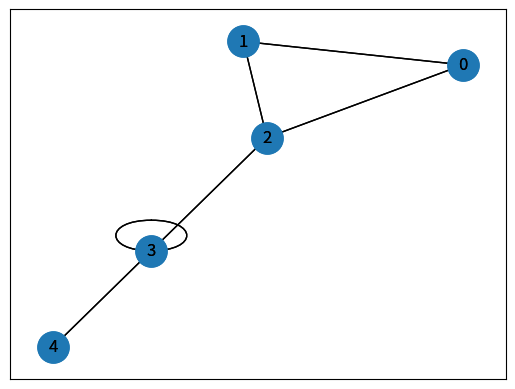
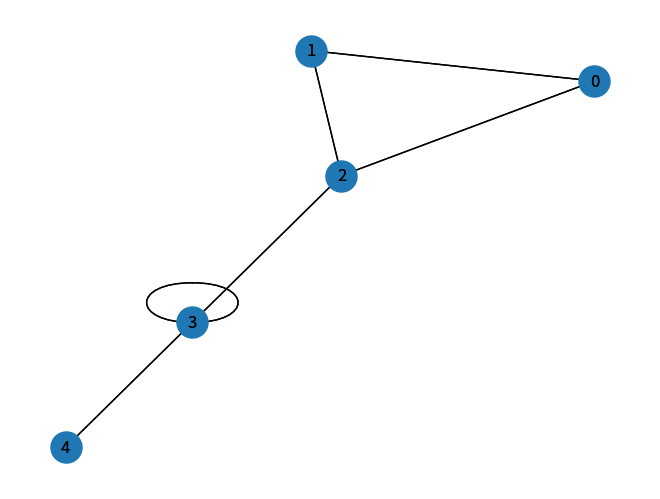
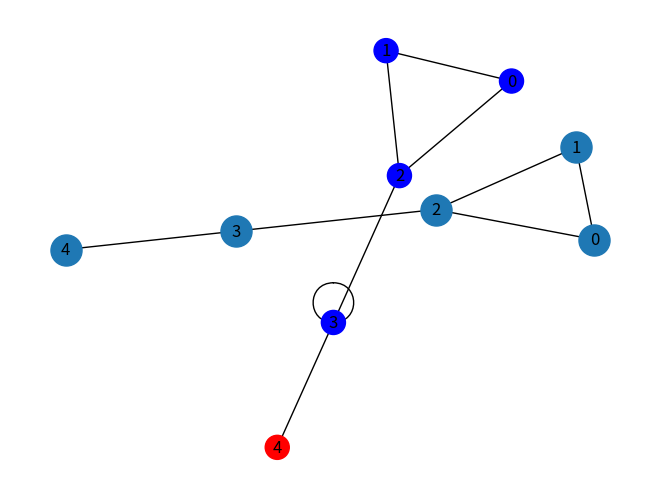
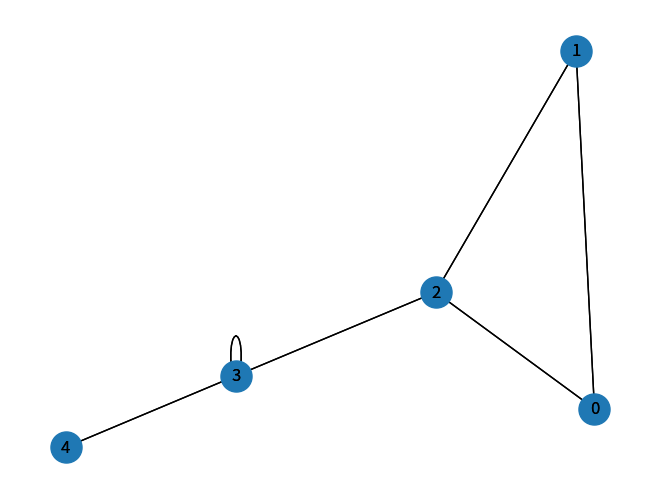
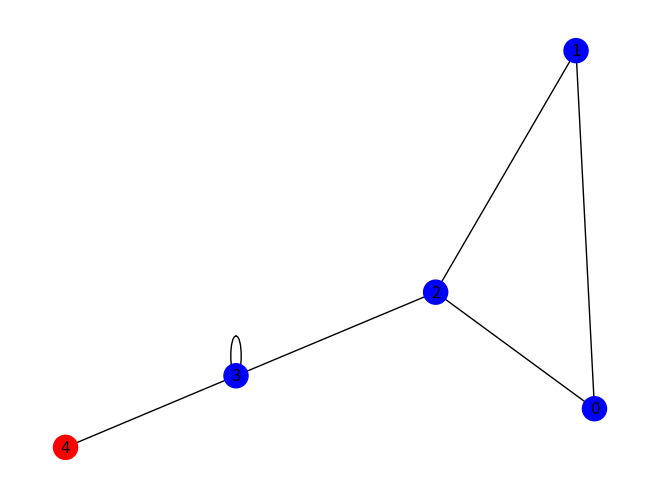

Write the Python code that produced these figures, in order.
from collections import defaultdict

import networkx as nx
from matplotlib import pyplot as plt


# odwiedzamy wszystkich sąsiadów /przeszukiwanie w szerz
class GraphBFS:

    def __init__(self):
        self.graph = defaultdict(list)

    def add_edge(self, u, v):
        self.graph[u].append(v)

    def bfs(self, s):
        visited = [False] * (max(self.graph) + 1)
        queue = [s]

        visited[s] = True

        history_queue = []

        while queue:
            s = queue.pop(0)
            history_queue.append(s)
            for i in self.graph[s]:
                if not visited[i]:
                    queue.append(i)
                    history_queue.append(i)
                    visited[i] = True
        return history_queue


class GraphDFS:

    def __init__(self):
        self.graph = defaultdict(list)

    def add_edge(self, u, v):
        self.graph[u].append(v)

    def DFS_calculate(self, v, visited, all_checked):
        visited.append(v)
        for neighbour in self.graph[v]:
            all_checked.append(neighbour)
            if neighbour not in visited:
                self.DFS_calculate(neighbour, visited, all_checked)

    def DFS(self, v):
        visited = []
        all_checked = []
        self.DFS_calculate(v, visited, all_checked)
        return visited


def is_graph_connected(edges, g_DFS):
    for i in edges:
        if i not in list(g_DFS.DFS(2)):
            return False

    return True


def is_graph_tree(g_DFS, g_BFS, edges):
    if is_graph_connected(edges, g_DFS):
        if len(g_BFS.bfs(2)) == len(edges):
            return True
    return False


def is_graph_forest(edges):
    e = defaultdict(list)
    for t, f in edges:
        e[t].append(f)
        e[f].append(t)

    seen = set()

    def dfs(node, prev):
        if node in seen:
            return False
        seen.add(node)
        for adj in e[node]:
            if adj != prev:
                if not dfs(adj, node):
                    return False
        return True

    for node in e:
        if node not in seen and not dfs(node, -1):
            return False

    return True


edges = [0, 1, 2, 3]
edges_connections = [(0, 1), (1, 0), (0, 2), (1, 2), (2, 1), (2, 0), (2, 3), (3, 2), (3, 3), (3, 4), (4, 3)]

g_BFS = GraphBFS()
for i in edges_connections:
    g_BFS.add_edge(i[0], i[1])

g_DFS = GraphDFS()
for i in edges_connections:
    g_DFS.add_edge(i[0], i[1])

visited_bfs = g_BFS.bfs(2)
visited_dfs = g_DFS.DFS(2)

print(f'bfs : ' + str(visited_bfs))
print(f'dfs : ' + str(visited_dfs))

print(f'Is graph connected: {is_graph_connected(edges, g_DFS)}')
print(f'Is graph tree: {is_graph_tree(g_DFS, g_BFS, edges)}')
print(f'Is graph forest: {is_graph_forest(edges_connections)}')

G = nx.Graph()
for i in edges_connections:
    G.add_edge(i[0], i[1])

pos = nx.spring_layout(G)

nx.draw_networkx_nodes(G, pos, node_size=500)
nx.draw_networkx_labels(G, pos)
nx.draw_networkx_edges(G, pos)

plt.show(block=False)
plt.pause(1)

for visited in visited_dfs:
    colors = []

    for i in G.nodes():
        if visited == i:
            colors.append('r')
        else:
            colors.append('b')

    nx.draw_networkx_nodes(G, pos, node_size=500)
    nx.draw_networkx_labels(G, pos)
    nx.draw_networkx_edges(G, pos)

    plt.clf()
    nx.draw(G, pos, node_color=colors, with_labels=True)
    plt.draw()
    plt.pause(1)

pos = nx.spring_layout(G)
for visited in visited_bfs:
    colors = []

    for i in G.nodes():
        if visited == i:
            colors.append('r')
        else:
            colors.append('b')

    nx.draw_networkx_nodes(G, pos, node_size=500)
    nx.draw_networkx_labels(G, pos)
    nx.draw_networkx_edges(G, pos)

    plt.clf()
    nx.draw(G, pos, node_color=colors, with_labels=True)
    plt.draw()
    plt.pause(1)
